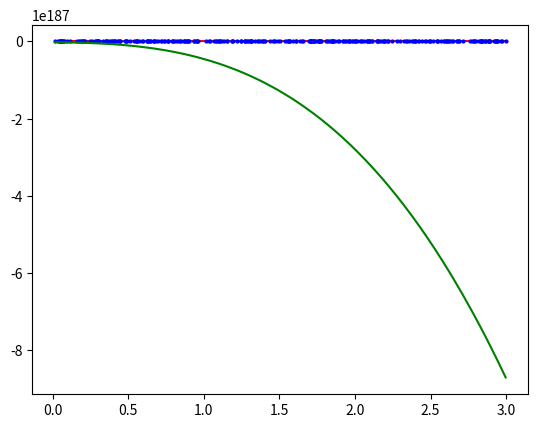

Reproduce this figure in Python.
import numpy as np
import matplotlib.pyplot as plt
def func(x, a, b, c, d):
    return a * x**3 + b * x**2 + c * x + d

def mean_squared_error(y_true, y_pred):
    return np.mean((y_true - y_pred)**2)

def gradient_descent(x, y, learning_rate=0.01, epochs=1000):
    a, b, c, d = np.random.randn(4) # Random initialization of parameters
    N = len(x)
    for _ in range(epochs):
        y_current = func(x, a, b, c, d)
        a_gradient = -(2/N) * np.sum(x**3 * (y - y_current))
        b_gradient = -(2/N) * np.sum(x**2 * (y - y_current))
        c_gradient = -(2/N) * np.sum(x * (y - y_current))
        d_gradient = -(2/N) * np.sum(y - y_current)
        a -= learning_rate * a_gradient
        b -= learning_rate * b_gradient
        c -= learning_rate * c_gradient
        d -= learning_rate * d_gradient
    return a, b, c, d

# Generating data
np.random.seed(0)
x = np.random.rand(300) * 3
x.sort()
y_true = func(x, 1, -4.5, 6, 2)
noise = np.random.rand(300) - 0.5
y = y_true + noise

# Performing gradient descent
a_hat, b_hat, c_hat, d_hat = gradient_descent(x, y)

print("Estimated Parameters (a, b, c, d):", a_hat, b_hat, c_hat, d_hat)
plt.plot(x,y_true,'r-',markersize=2)
plt.plot(x,y,'bo',markersize=2)
ye=func(x, a_hat, b_hat, c_hat, d_hat)
plt.plot(x,ye,'g-',markersize=2)
plt.show()